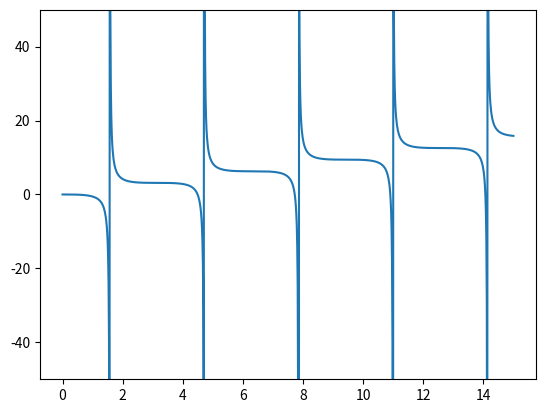

Python code for this plot:
#! /bin/python3
import matplotlib.pyplot as plt
import numpy as np

def f(x):
    return x - np.tan(x)

def main():
    x = np.linspace(0, 15, 1000)

    plt.ylim(-50, 50)
    plt.plot(x, f(x))
    plt.show()


if __name__ == "__main__":
    main()
